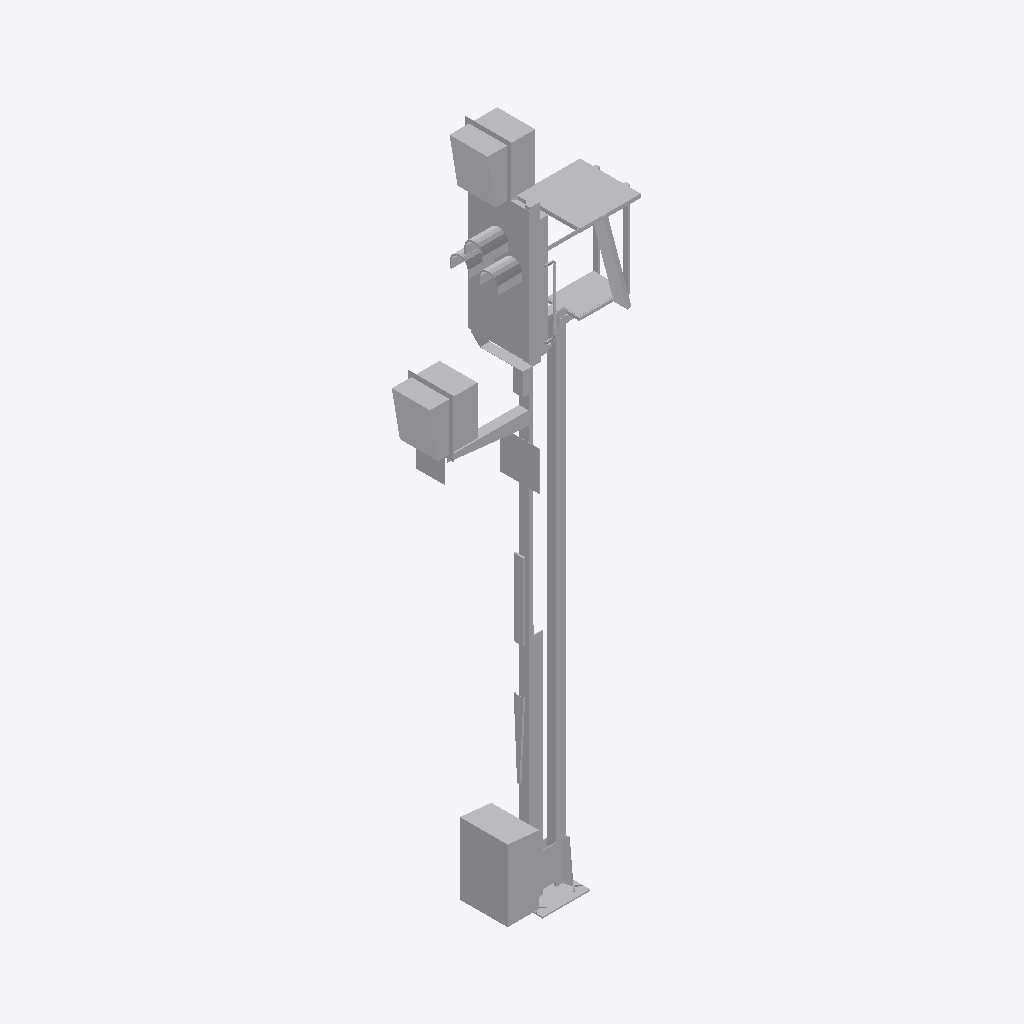
Isometric view of an IFC building model (IFC-SPF (STEP), schema IFC2X3, length unit metre), seen from the south-west, elements coloured by IFC class: 1 other element (light grey).
Extent 2.1 m × 0.7 m × 7.2 m (x, y, z). Storeys (1): Ebene 1 at 0.00 m. Elements (1): 1 IfcBuildingElementProxy.

HEADER;
FILE_DESCRIPTION(('ViewDefinition [CoordinationView_V2.0]'),'2;1');
FILE_NAME('','2022-09-20T13:27:59',(''),(''),'The EXPRESS Data Manager Version 5.02.0100.07 : ','20211019_1515(x64) - Exporter 20.2.60.15 - Defau','');
FILE_SCHEMA(('IFC2X3'));
ENDSEC;
DATA;
#104=IFCPROJECT('1oBt5Ih2TCn8RDTfdvLTP4',#41,'',$,$,'','',(#96),#91);
#20954=IFCSITE('1oBt5Ih2TCn8RDTfdvLTP6',#41,'Default',$,$,#20951,$,$,.ELEMENT.,(42,24,53,508911),(-71,-15,-29,-58837),0.0,$,$);
#114=IFCBUILDING('1oBt5Ih2TCn8RDTfdvLTP5',#41,'',$,$,#32,$,'',.ELEMENT.,$,$,$);
#123=IFCBUILDINGSTOREY('1oBt5Ih2TCn8RDTfa6gYyx',#41,'Ebene 1',$,'Ebene:Ebene 1',#121,$,'Ebene 1',.ELEMENT.,0.0);
#20917=IFCBUILDINGELEMENTPROXY('3zmqMgT9nFKuhB5tIV8Ly$',#41,'S 8000.5.7-8_M5200-Zu-HS-Zo-B_LOD200-300:S 8000.5.7-8_M5200-Zu-HS-Zo-B_LOD200-300:3346',$,'S 8000.5.7-8_M5200-Zu-HS-Zo-B_LOD200-300:S 8000.5.7-8_M5200-Zu-HS-Zo-B_LOD200-300',#20915,#20910,'3346',$);
ENDSEC;
